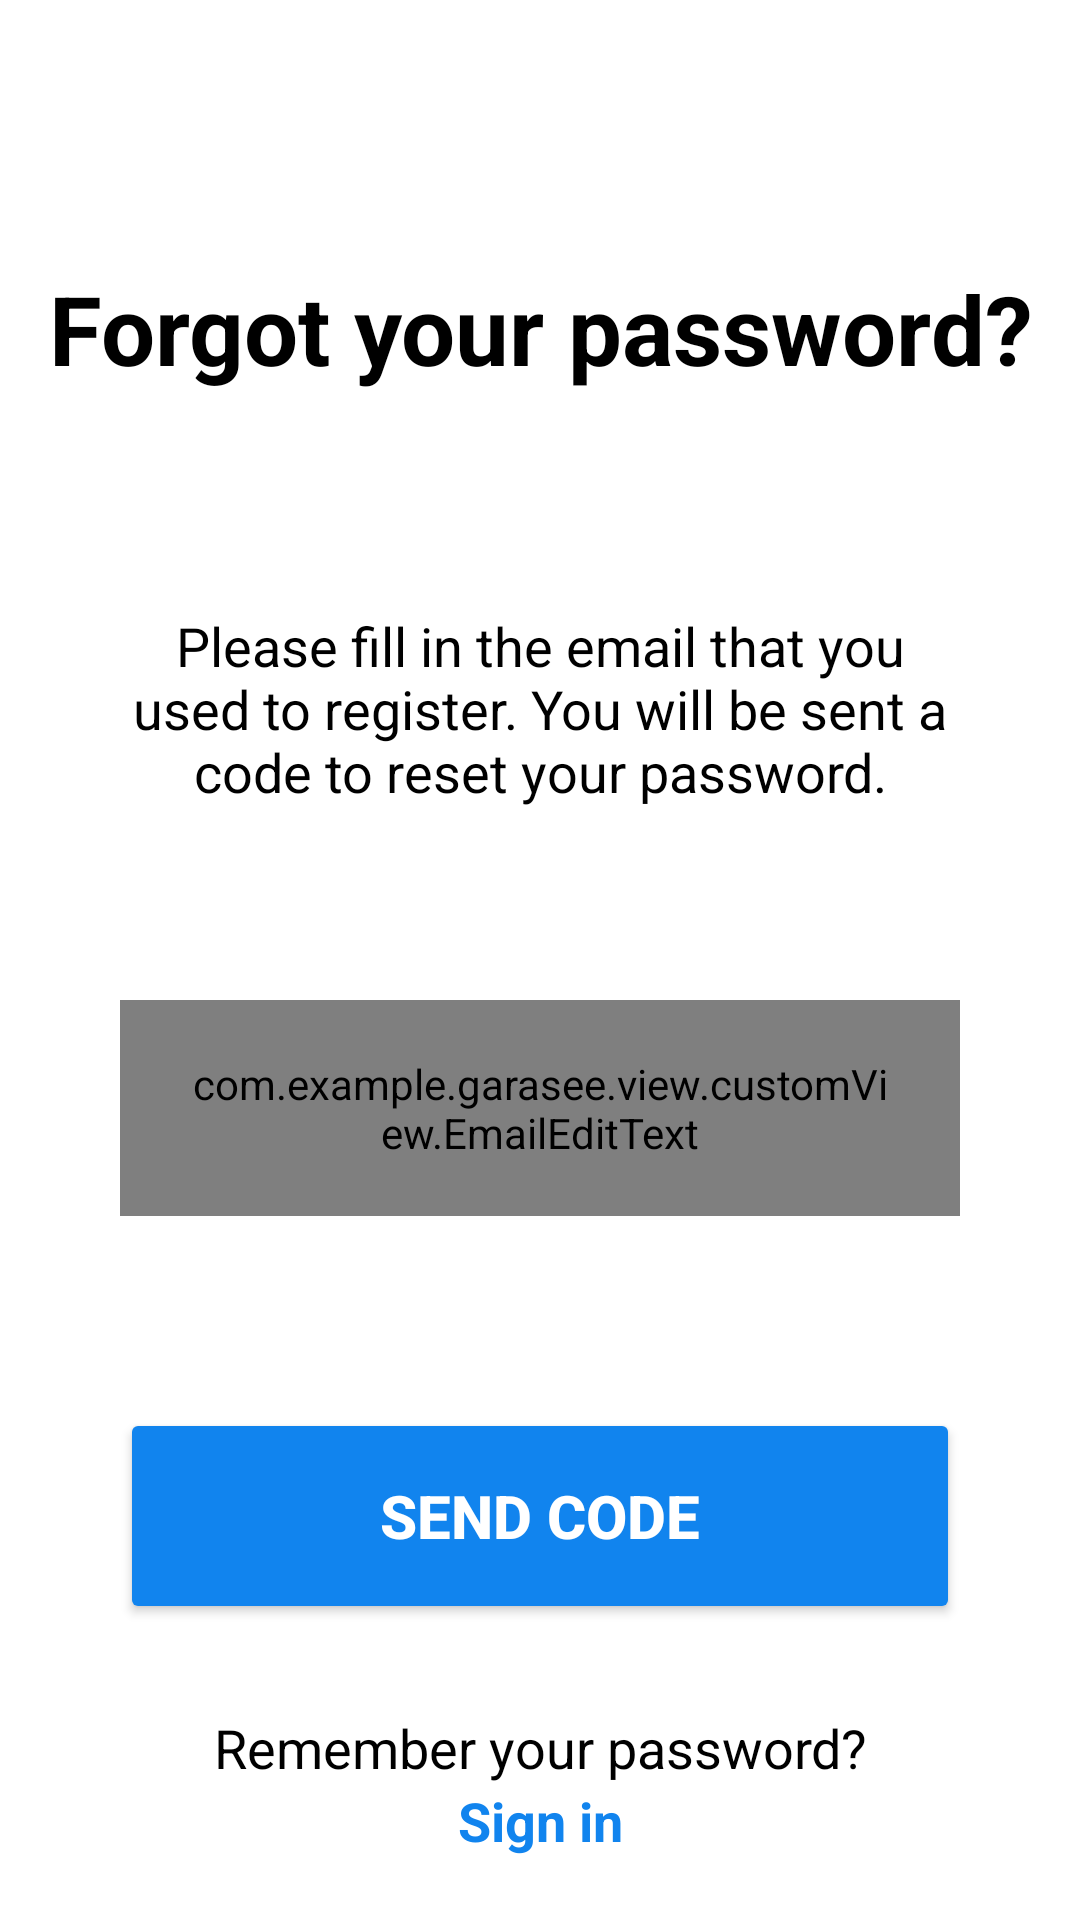

Layout XML and referenced resources for this Android screen:
<!-- AndroidManifest.xml: application theme Theme.example -->
<!-- res/layout/activity_forgot.xml -->
<?xml version="1.0" encoding="utf-8"?>
<androidx.constraintlayout.widget.ConstraintLayout xmlns:android="http://schemas.android.com/apk/res/android"
    xmlns:app="http://schemas.android.com/apk/res-auto"
    xmlns:tools="http://schemas.android.com/tools"
    android:layout_width="match_parent"
    android:layout_height="match_parent"
    tools:context=".view.forgot.ForgotActivity"
    android:background="@color/white">

    <ProgressBar
        android:id="@+id/progressBar"
        android:layout_width="wrap_content"
        android:layout_height="wrap_content"
        app:layout_constraintTop_toTopOf="parent"
        app:layout_constraintStart_toStartOf="parent"
        app:layout_constraintEnd_toEndOf="parent"
        app:layout_constraintBottom_toBottomOf="parent"
        android:visibility="gone"
        android:elevation="4dp"/>

    <TextView
        android:id="@+id/titleTextView"
        android:layout_width="0dp"
        android:layout_height="wrap_content"
        android:gravity="center"
        android:text="@string/forgot_your_password"
        android:textColor="@color/black"
        android:textSize="32sp"
        android:textStyle="bold"
        app:layout_constraintEnd_toEndOf="parent"
        app:layout_constraintHorizontal_bias="0.0"
        app:layout_constraintStart_toStartOf="parent"
        app:layout_constraintBottom_toTopOf="@+id/linear2"
        android:layout_marginBottom="72dp"/>

    <LinearLayout
        android:id="@+id/linear2"
        android:layout_width="match_parent"
        android:layout_height="wrap_content"
        android:orientation="vertical"
        app:layout_constraintBottom_toBottomOf="parent"
        app:layout_constraintEnd_toEndOf="parent"
        app:layout_constraintStart_toStartOf="parent"
        app:layout_constraintTop_toTopOf="parent"
        android:layout_marginBottom="32dp">

        <TextView
            android:id="@+id/descTextView"
            android:layout_width="match_parent"
            android:layout_height="wrap_content"
            android:layout_marginStart="40dp"
            android:layout_marginEnd="40dp"
            android:text="@string/please_fill_in_the_email_that_you_used_to_register_you_will_be_sent_a_code_to_reset_your_password"
            android:textColor="@color/black"
            android:textSize="18sp"
            android:gravity="center"
            app:layout_constraintEnd_toEndOf="parent"
            app:layout_constraintHorizontal_bias="1.0"
            app:layout_constraintStart_toStartOf="parent"
            app:layout_constraintTop_toBottomOf="@+id/titleTextView" />

        <com.example.example.view.customView.EmailEditText
            android:id="@+id/ed_login_email"
            android:layout_width="match_parent"
            android:layout_height="72dp"
            android:layout_marginStart="40dp"
            android:layout_marginEnd="40dp"
            android:inputType="textEmailAddress"
            android:hint="@string/email"
            android:textColorHint="@color/grey"
            android:textColor="@color/black"
            android:paddingHorizontal="24dp"
            android:background="@drawable/whitebox_background"
            app:layout_constraintEnd_toEndOf="parent"
            app:layout_constraintStart_toStartOf="parent"
            android:layout_marginTop="64dp"
            />

    </LinearLayout>

    <Button
        android:id="@+id/sendButton"
        android:layout_width="0dp"
        android:layout_height="72dp"
        android:layout_marginStart="40dp"
        android:layout_marginTop="64dp"
        android:layout_marginEnd="40dp"
        android:backgroundTint="@color/blue"
        android:text="@string/send_code"
        android:textStyle="bold"
        android:textSize="20sp"
        android:textColor="@color/white"
        app:layout_constraintEnd_toEndOf="parent"
        app:layout_constraintStart_toStartOf="parent"
        app:layout_constraintTop_toBottomOf="@+id/linear2" />


    <LinearLayout
        android:layout_width="match_parent"
        android:layout_height="wrap_content"
        android:orientation="vertical"
        app:layout_constraintStart_toStartOf="parent"
        app:layout_constraintEnd_toEndOf="parent"
        app:layout_constraintBottom_toBottomOf="parent"
        app:layout_constraintTop_toBottomOf="@+id/sendButton">

        <TextView
            android:id="@+id/remember"
            android:layout_width="match_parent"
            android:layout_height="wrap_content"
            android:layout_marginStart="32dp"
            android:layout_marginTop="8dp"
            android:layout_marginEnd="32dp"
            android:gravity="center"
            android:text="@string/remember_your_password"
            android:textColor="@color/black"
            android:textSize="18sp"
            app:layout_constraintHorizontal_bias="1.0"
            />

        <TextView
            android:id="@+id/signinnow"
            android:layout_width="match_parent"
            android:layout_height="wrap_content"
            android:layout_marginStart="32dp"
            android:layout_marginEnd="32dp"
            android:gravity="center"
            android:text="@string/signin"
            android:textColor="@color/blue"
            android:textSize="18sp"
            android:textStyle="bold"
            app:layout_constraintHorizontal_bias="1.0" />


    </LinearLayout>




</androidx.constraintlayout.widget.ConstraintLayout>
<!-- resources referenced by this layout -->
<resources>
  <color name="black">#FF000000</color>
  <color name="blue">#1184EE</color>
  <color name="grey">#D3D3D3</color>
  <color name="white">#FFFFFFFF</color>
  <!-- drawable whitebox_background (drawable) -->
  <shape xmlns:android="http://schemas.android.com/apk/res/android"
      android:shape="rectangle">
      <solid android:color="@color/white2" /> 
      <corners android:radius="20dp" /> 
  
  </shape>
  <string name="email">Email</string>
  <string name="forgot_your_password">Forgot your password?</string>
  <string name="please_fill_in_the_email_that_you_used_to_register_you_will_be_sent_a_code_to_reset_your_password">Please fill in the email that you used to register. You will be sent a code to reset your password.</string>
  <string name="remember_your_password">Remember your password?</string>
  <string name="send_code">Send Code</string>
  <string name="signin">Sign in</string>
  <style name="Theme.example" parent="Base.Theme.example" />
  <style name="Base.Theme.example" parent="Theme.Material3.DayNight.NoActionBar">
          
          <item name="colorPrimary">@color/yellow2</item>
      </style>
  <color name="yellow2">#F4BB44</color>
</resources>
